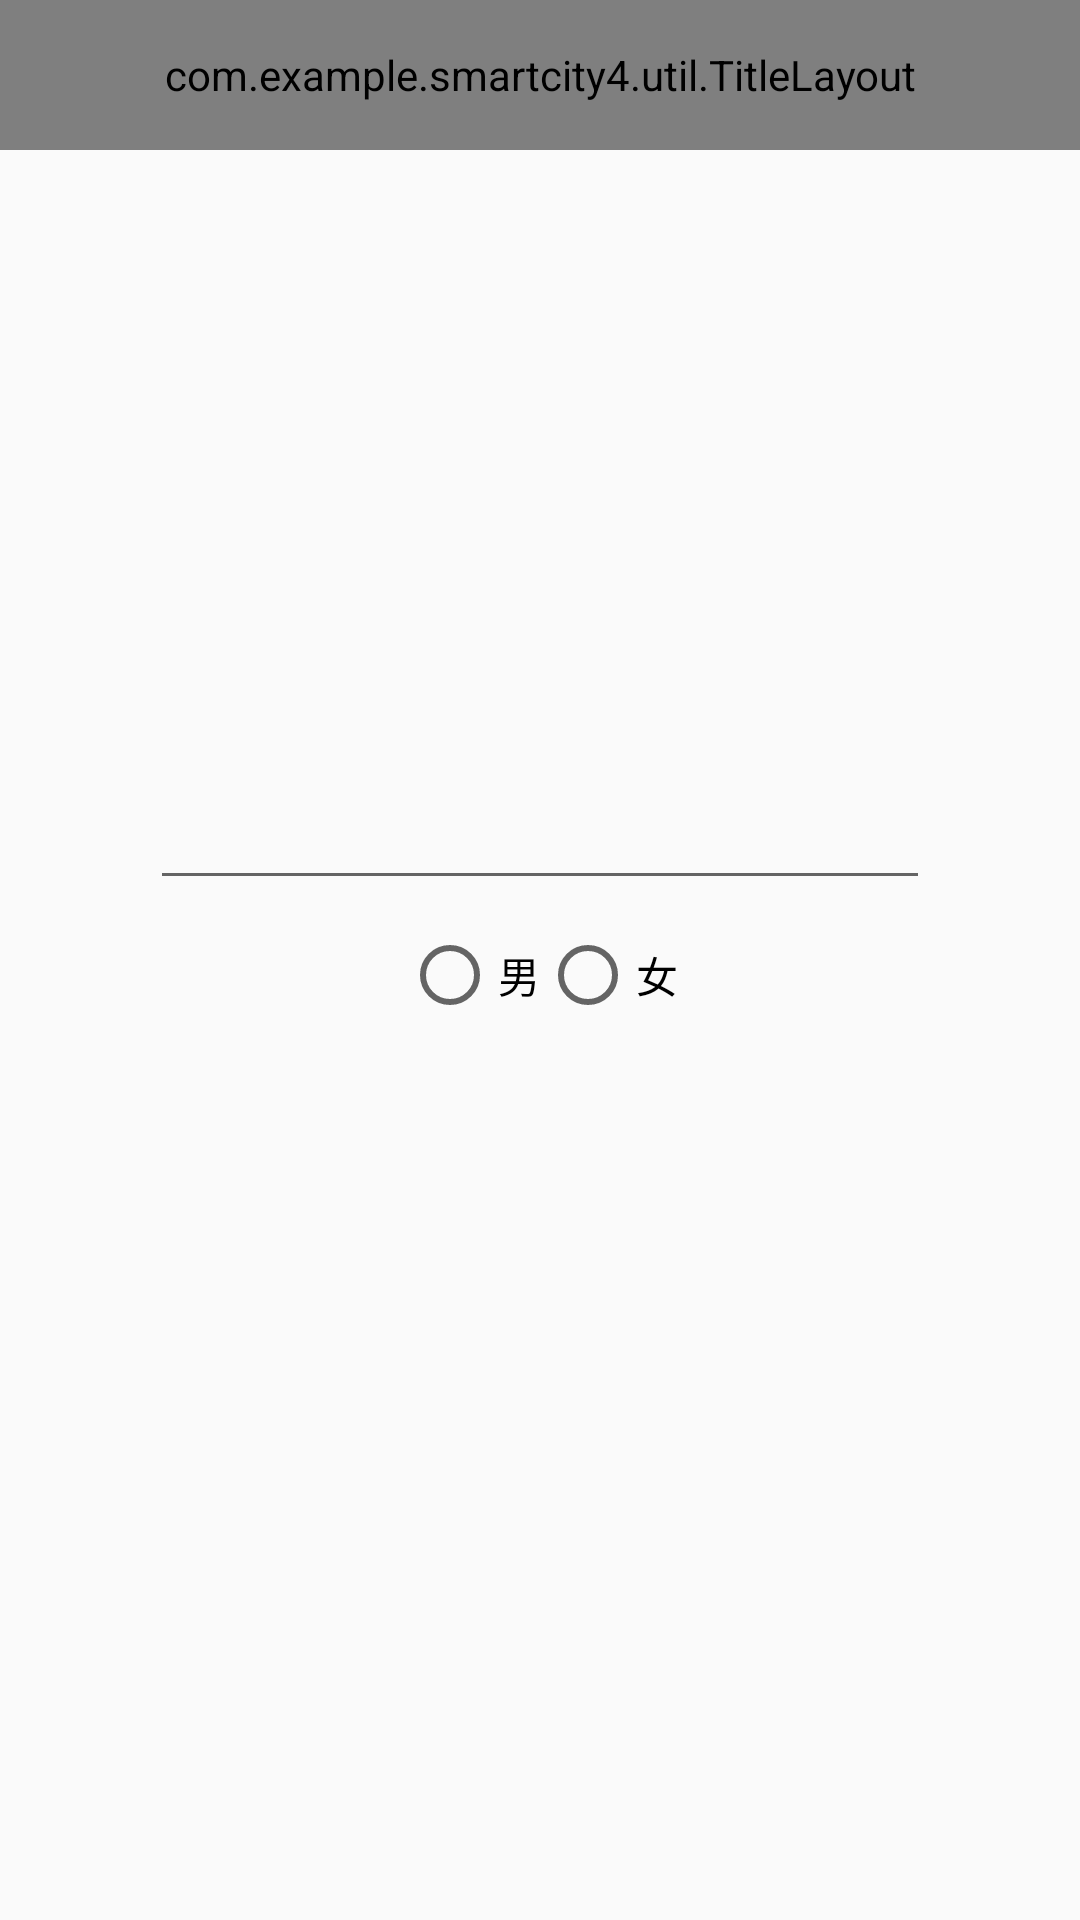

This screen was rendered from an Android layout file. Write that file and the resources it references.
<!-- AndroidManifest.xml: application theme AppTheme -->
<!-- res/layout/activity_user_data.xml -->
<?xml version="1.0" encoding="utf-8"?>
<androidx.constraintlayout.widget.ConstraintLayout xmlns:android="http://schemas.android.com/apk/res/android"
    xmlns:app="http://schemas.android.com/apk/res-auto"
    xmlns:tools="http://schemas.android.com/tools"
    android:layout_width="match_parent"
    android:layout_height="match_parent"
    tools:context=".ui.home.UserDataActivity">

    <com.example.smartcity4.util.TitleLayout
        app:layout_constraintTop_toTopOf="parent"
        android:id="@+id/title_layout"
        android:layout_width="match_parent"
        android:layout_height="50dp"
        app:showBtn="true"
        app:titleText="个人数据"/>

    <ImageView
        android:layout_width="150dp"
        android:layout_height="150dp"
        android:id="@+id/user_icon"
        app:layout_constraintTop_toBottomOf="@id/title_layout"
        app:layout_constraintLeft_toLeftOf="parent"
        app:layout_constraintRight_toRightOf="parent"/>
    <EditText
        android:layout_width="match_parent"
        android:layout_height="50dp"
        android:id="@+id/input_nick"
        app:layout_constraintTop_toBottomOf="@id/user_icon"
        android:layout_margin="50dp"/>
        <RadioGroup
            android:orientation="horizontal"
            android:gravity="center"
            app:layout_constraintTop_toBottomOf="@id/input_nick"
            android:id="@+id/sex_lay"
            android:layout_width="match_parent"
            android:layout_height="50dp"
            >
            <RadioButton
                android:layout_width="wrap_content"
                android:layout_height="50dp"
                android:text="男"
                android:id="@+id/input_sex_0"
                />
            <RadioButton
                android:layout_width="wrap_content"
                android:layout_height="50dp"
                android:text="女"
                android:id="@+id/input_sex_1"
                />
        </RadioGroup>


</androidx.constraintlayout.widget.ConstraintLayout>
<!-- resources referenced by this layout -->
<resources>
  <style name="AppTheme" parent="Theme.AppCompat.Light.DarkActionBar">
          
          <item name="colorPrimary">@color/colorPrimary</item>
          <item name="colorPrimaryDark">@color/colorPrimaryDark</item>
          <item name="colorAccent">@color/colorAccent</item>
      </style>
  <!-- not gathered from this repository: default colours our renderer supplied (Android Studio template values) -->
  <color name="colorPrimary">#FF6200EE</color>
  <color name="colorPrimaryDark">#FF3700B3</color>
  <color name="colorAccent">#FF03DAC5</color>
</resources>
